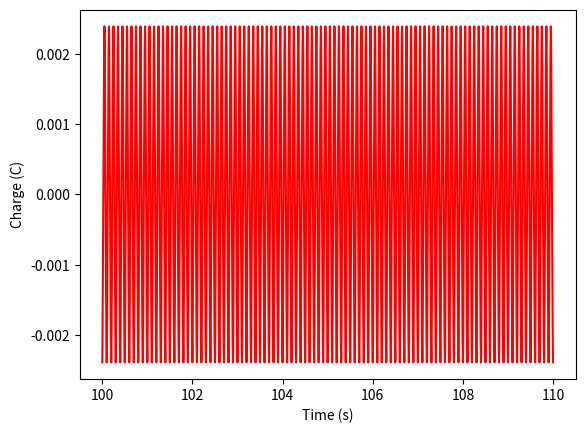
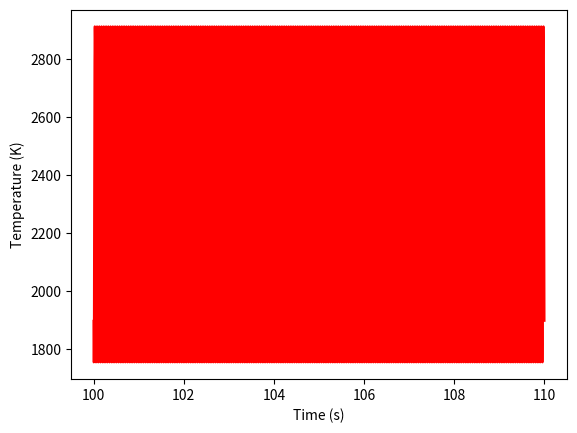
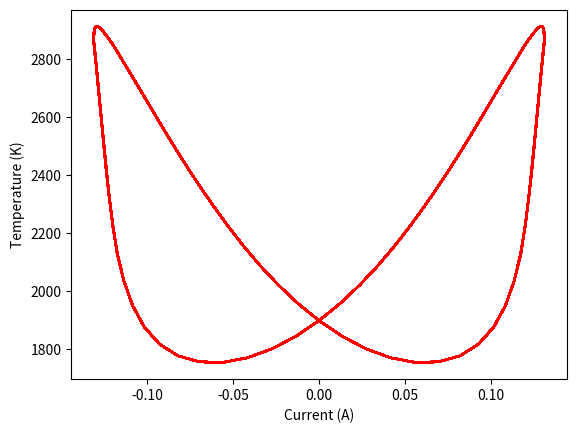
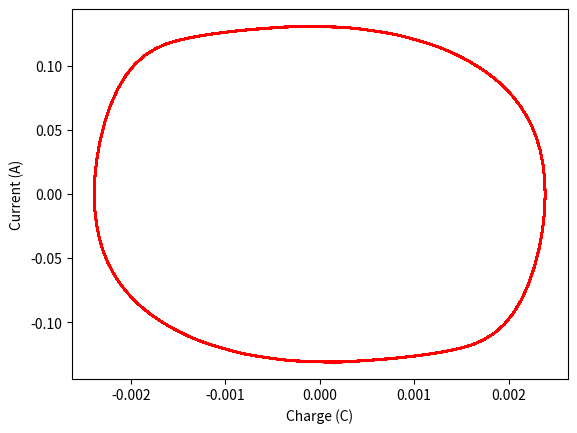

Write the Python code that produced these figures, in order.
import numpy as np
import numpy.fft as npf
import scipy.integrate as spi
import matplotlib.pyplot as plt

def V_of_t(time):
    
    return V0*np.sin(2.0*np.pi*drive_freq*time)

def rhs_LightBulb(t, state):
    charge = state[0]
    current = state[1]
    temperature = state[2]
    
    R_of_T = R0*(1.0+alpha*(temperature - T0))
    
    dT_coef = rho*volume*Cp
    
    rhs= np.zeros(3)
    rhs[0] = current
    rhs[1] = (V_of_t(t) - charge/capacitance - current*R_of_T)/inductance
    rhs[2] = (current**2*R_of_T - area*stefan_boltzman*temperature**4)/dT_coef
    
    return rhs


V0 = 10.0 # V
drive_freq = 10.0 # Hz
R0 = 3.5 # Ohms
alpha =  0.008 # 1 / K
T0 = 293.15 # K
Cp = 134.0 # J / K / kg
rho = 19250.0 # kg/ m^2
radius = 0.1e-4 # m
length = 0.005 # m
volume = length*np.pi*radius**2 # m^3
area = 2*np.pi*radius*length
stefan_boltzman = 5.67e-8 
capacitance = 0.018 # F
inductance = 0.01 # H

state_initial = np.array([0.0, 0.0, T0])

t0 = 0.0
t_mid = 100.0
t_max = 110.0 
n_t = 10001
times = np.linspace(t_mid, t_max, n_t)

sol = spi.solve_ivp(rhs_LightBulb, [t0, t_max], state_initial, t_eval=times)

#state_initial = np.array([1e-6, 0.0, T0])

#sol2 = spi.solve_ivp(rhs_LightBulb, [t0, t_max], state_initial, t_eval=times)

plt.close('all')
plt.plot(sol.t, sol.y[0,:], '-r')
#plt.plot(sol2.t, sol2.y[0,:], '-b')
plt.xlabel('Time (s)')
plt.ylabel('Charge (C)')

plt.figure()
plt.plot(sol.t, sol.y[2,:], '-r')
#plt.plot(sol2.t, sol2.y[2,:], '-b')
plt.xlabel('Time (s)')
plt.ylabel('Temperature (K)')

plt.figure()
plt.plot(sol.y[1,:], sol.y[2,:], '-r')
#plt.plot(sol2.y[1,:], sol2.y[2,:], '-b')
plt.xlabel('Current (A)')
plt.ylabel('Temperature (K)')


plt.figure()
plt.plot(sol.y[0,:], sol.y[1,:], '-r')
#plt.plot(sol2.y[1,:], sol2.y[2,:], '-b')
plt.ylabel('Current (A)')
plt.xlabel('Charge (C)')



Temp_RMS = np.sqrt(np.mean(sol.y[2,:]**2))
print('RMS Temperature: ', Temp_RMS)
Charge_RMS = np.sqrt(np.mean(sol.y[0,:]**2))
print('RMS Charge: ', Charge_RMS)
Current_RMS = np.sqrt(np.mean(sol.y[1,:]**2))
print('RMS Current: ', Current_RMS)
'''
non_dim_time = sol.t*drive_freq
non_dim_sol1 = np.copy(sol.y)
non_dim_sol1[0,:] = non_dim_sol1[0,:]/Charge_RMS
non_dim_sol1[1,:] = non_dim_sol1[1,:]/Current_RMS
non_dim_sol1[2,:] = non_dim_sol1[2,:]/Temp_RMS

non_dim_sol2 = np.copy(sol2.y)
non_dim_sol2[0,:] = non_dim_sol2[0,:]/Charge_RMS
non_dim_sol2[1,:] = non_dim_sol2[1,:]/Current_RMS
non_dim_sol2[2,:] = non_dim_sol2[2,:]/Temp_RMS

phase_diff = np.sqrt((non_dim_sol1[0,:] - non_dim_sol2[0,:])**2 + (non_dim_sol1[1,:] - non_dim_sol2[1,:])**2 + (non_dim_sol1[2,:] - non_dim_sol2[2,:])**2)
plt.figure()
plt.plot(sol.t, phase_diff, '-r')
plt.xlabel('Time (s)')
plt.ylabel('Phase Space Distance')
plt.yscale('log')
'''

plt.show()
